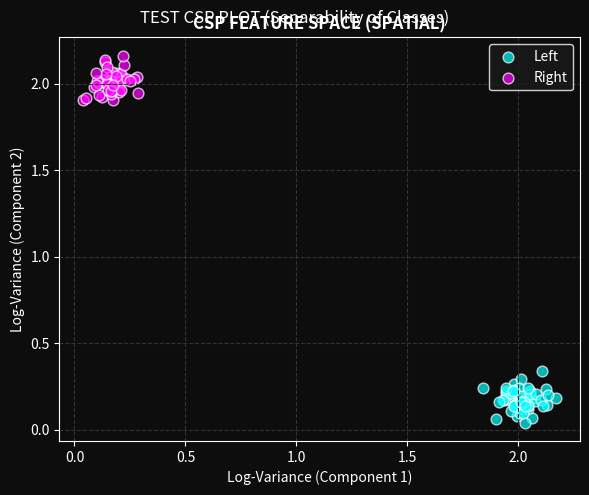
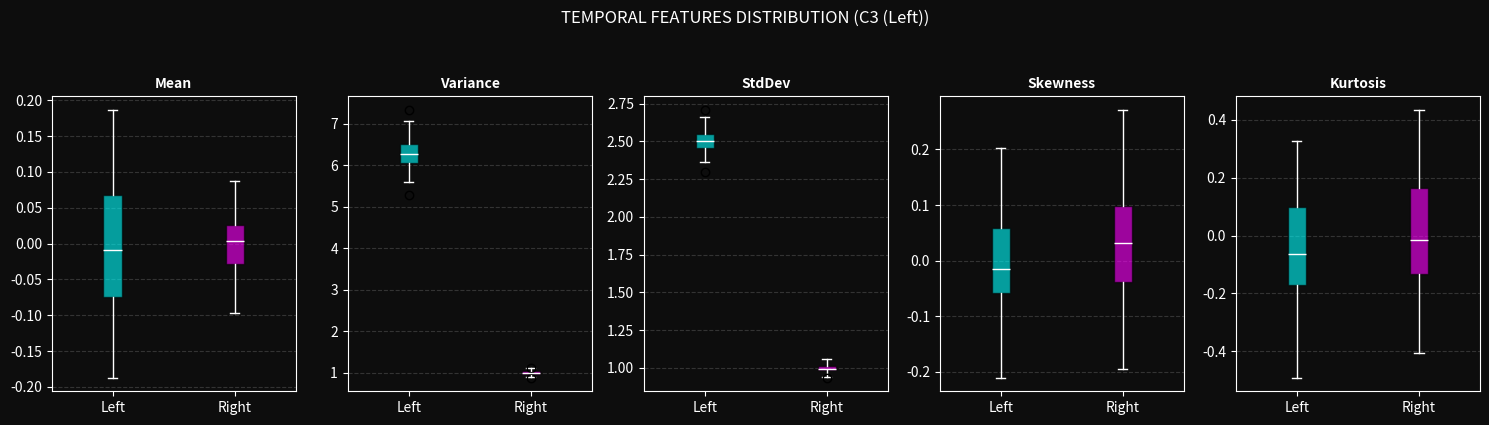
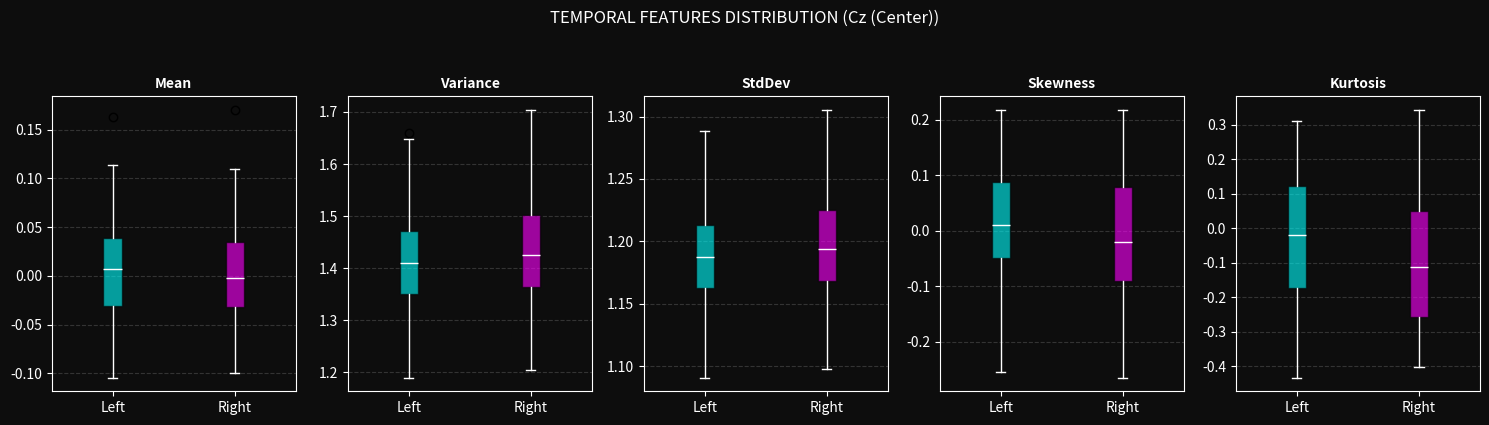
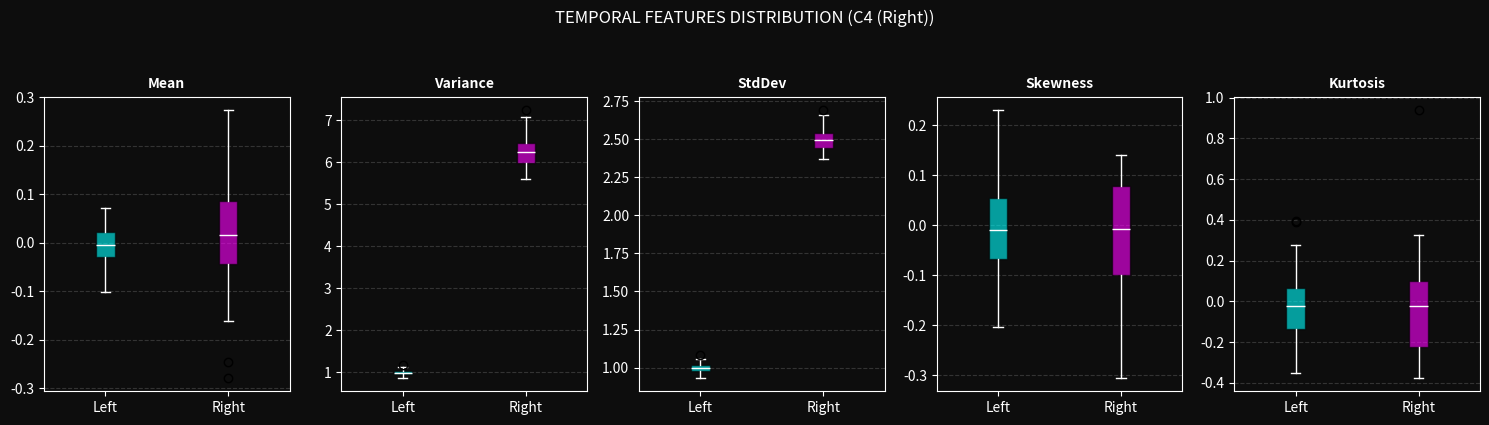

Here is the Python script that generated these plots, in order:
"""
csp_scratch.py

Purpose:
    - Implement Common Spatial Pattern (CSP) algorithm from scratch.
    - Implement Temporal Feature Extraction (Mean, Variance, Skewness, Kurtosis).
    - Provide COMPLETE VISUALIZATION tools (Scatter Plots & Box Plots).
    - specialized for Motor Imagery setups including C3, Cz, and C4 channels.

Dependencies:
    - numpy
    - matplotlib
    - scipy (for skewness and kurtosis calculation)
"""

import numpy as np
import matplotlib.pyplot as plt
from scipy.stats import skew, kurtosis

# ==========================================
# 1. Context & Description Helper
# ==========================================
def get_csp_description():
    """
    Returns a descriptive string explaining the CSP algorithm and the channel setup.
    
    Returns:
        str: Educational text about Spatial Filtering and Variance.
    """
    description = (
        "--- FEATURE EXTRACTION: COMMON SPATIAL PATTERN (CSP) ---\n\n"
        "1. OBJECTIVE:\n"
        "   To design spatial filters (W) that transform the EEG signals into a new space\n"
        "   where the variance (power) is optimal for discriminating between two classes.\n"
        "   This is applied to Motor Imagery channels (e.g., C3, Cz, C4).\n\n"
        "2. THE LOGIC (Variance Discrimination):\n"
        "   - During Motor Imagery, ERD (Event-Related Desynchronization) occurs.\n"
        "   - ERD = Drop in Power = Change in Variance.\n"
        "   - CSP finds a projection matrix 'W' such that:\n"
        "     * Signal projected to Component 1 has MAX variance for Class 1 (Left Hand)\n"
        "       and MIN variance for Class 2 (Right Hand).\n"
        "     * Signal projected to Last Component has MIN variance for Class 1\n"
        "       and MAX variance for Class 2.\n\n"
        "3. MATHEMATICAL STEPS:\n"
        "   a. Calculate Covariance Matrix (R) for each trial.\n"
        "   b. Average Covariances for Class 1 (R1) and Class 2 (R2).\n"
        "   c. Solve Generalized Eigenvalue Problem: R1 * w = lambda * R2 * w.\n"
        "   d. The resulting eigenvectors (w) are the Spatial Filters.\n\n"
        "4. OUTPUT FEATURE:\n"
        "   - We do not use the raw projected signal as a feature.\n"
        "   - We calculate the Log-Variance of the projected signal: f = log(var(Z)).\n"
        "   - This small vector is fed into the Machine Learning classifier.\n"
    )
    return description


# ==========================================
# 2. CSP Implementation (Spatial Features)
# ==========================================
class CSP_Scratch:
    """
    Common Spatial Pattern (CSP) algorithm.
    Extracts spatial features that maximize variance discrimination between two classes.
    """
    def __init__(self, n_components=2):
        """
        Initialize the CSP object.
        
        Args:
            n_components (int): Number of filters to keep (usually 2 for binary classification).
        """
        self.n_components = n_components
        self.filters_ = None   # Matrix W (Spatial Filters)
        self.patterns_ = None  # Matrix A (Inverse of W, used for topographical plotting)

    def fit(self, X, y):
        """
        Computes the CSP filters based on training data.
        
        Args:
            X (numpy.ndarray): EEG Data of shape (n_trials, n_channels, n_samples).
                               Includes channels C3, Cz, C4.
            y (numpy.ndarray): Labels of shape (n_trials,).
            
        Returns:
            self: The fitted instance.
        """
        classes = np.unique(y)
        if len(classes) != 2:
            raise ValueError(f"CSP requires exactly 2 classes. Found: {len(classes)}")
            
        # Separate data by class
        X_class1 = X[y == classes[0]]
        X_class2 = X[y == classes[1]]
        
        # 1. Compute Average Covariance Matrices for each class
        C1 = self._compute_avg_covariance(X_class1)
        C2 = self._compute_avg_covariance(X_class2)
        
        # 2. Compute Composite Covariance
        C_sum = C1 + C2
        
        # 3. Eigen Decomposition for Whitening (P)
        # We solve C_sum = U * Lambda * U.T
        evals, evecs = np.linalg.eigh(C_sum)
        
        # Sort eigenvalues and eigenvectors in descending order
        sorted_indices = np.argsort(evals)[::-1]
        evals = evals[sorted_indices]
        evecs = evecs[:, sorted_indices]
        
        # 4. Construct Whitening Matrix P
        # P = diag(lambda^-0.5) * U.T
        P = np.dot(np.diag(1.0 / np.sqrt(evals + 1e-10)), evecs.T)
        
        # 5. Transform Covariance of Class 1 using P
        # S1 = P * C1 * P.T
        S1 = np.dot(P, np.dot(C1, P.T))
        
        # 6. Generalized Eigen Decomposition of S1
        # S1 = B * Lambda_b * B.T
        b_evals, B = np.linalg.eigh(S1)
        
        # Sort in descending order
        sorted_indices_b = np.argsort(b_evals)[::-1]
        B = B[:, sorted_indices_b]
        
        # 7. Compute Final Projection Matrix (W)
        # W = B.T * P
        self.filters_ = np.dot(B.T, P)
        
        # 8. Compute Spatial Patterns (A) for Topography Visualization
        # Patterns are the pseudo-inverse of Filters
        self.patterns_ = np.linalg.pinv(self.filters_)
        
        return self

    def transform(self, X):
        """
        Projects the data using filters and extracts Log-Variance features.
        
        Args:
            X (numpy.ndarray): EEG Data of shape (n_trials, n_channels, n_samples).
            
        Returns:
            numpy.ndarray: Feature matrix of shape (n_trials, n_components).
        """
        if self.filters_ is None:
            raise RuntimeError("CSP not fitted. Run fit() first.")
            
        n_trials = X.shape[0]
        n_filters = self.filters_.shape[0]
        
        # Select first m/2 and last m/2 filters
        # The first filters maximize variance for Class 1.
        # The last filters maximize variance for Class 2.
        n_pick = self.n_components // 2
        pick_indices = [i for i in range(n_pick)] + \
                       [n_filters - 1 - i for i in range(n_pick)]
                   
        W_selected = self.filters_[pick_indices, :]
        features = np.zeros((n_trials, len(pick_indices)))
        
        for i in range(n_trials):
            # 1. Project Signal: Z = W * X
            # X[i] shape is (n_channels, n_samples)
            Z = np.dot(W_selected, X[i])
            
            # 2. Calculate Variance of Projected Signal
            var_Z = np.var(Z, axis=1)
            
            # 3. Log-Transform (Normalization)
            features[i, :] = np.log(var_Z + 1e-10)
            
        return features

    def _compute_avg_covariance(self, X_epochs):
        """
        Helper to compute average covariance matrix over multiple trials.
        """
        n_trials, n_channels, n_samples = X_epochs.shape
        covariance_sum = np.zeros((n_channels, n_channels))
        
        for i in range(n_trials):
            epoch = X_epochs[i]
            
            # Center the data (mean subtraction)
            epoch = epoch - np.mean(epoch, axis=1, keepdims=True)
            
            # Compute Covariance: (X * X.T)
            covariance = np.dot(epoch, epoch.T)
            
            # Normalize by trace (sum of diagonal elements)
            covariance = covariance / np.trace(covariance)
            
            covariance_sum += covariance
            
        return covariance_sum / n_trials

    def plot_feature_scatter(self, features, labels, class_names=['Left', 'Right']):
        """
        Generates a 2D Scatter Plot of the extracted CSP features.
        Useful to see if classes are separable.
        """
        if features.shape[1] < 2:
            print("Not enough features to plot scatter.")
            return None

        fig, ax = plt.subplots(figsize=(6, 5))
        fig.patch.set_facecolor('#0d0d0d')
        ax.set_facecolor('#0d0d0d')
        
        # Plot Class 0 (e.g., Left Hand)
        ax.scatter(features[labels==0, 0], features[labels==0, 1], 
                   color='cyan', label=class_names[0], alpha=0.7, edgecolors='white', s=60)
        
        # Plot Class 1 (e.g., Right Hand)
        ax.scatter(features[labels==1, 0], features[labels==1, 1], 
                   color='magenta', label=class_names[1], alpha=0.7, edgecolors='white', s=60)
        
        ax.set_title("CSP FEATURE SPACE (SPATIAL)", color='white', fontweight='bold')
        ax.set_xlabel("Log-Variance (Component 1)", color='white')
        ax.set_ylabel("Log-Variance (Component 2)", color='white')
        
        ax.tick_params(colors='white')
        for spine in ax.spines.values(): spine.set_color('white')
        ax.legend(facecolor='#1a1a1a', edgecolor='white', labelcolor='white')
        ax.grid(True, color='#333', linestyle='--')
        
        fig.tight_layout()
        return fig


# ==========================================
# 3. Temporal Feature Extraction
# ==========================================
class TemporalFeatureExtractor:
    """
    Extracts statistical time-domain features from raw EEG signals.
    Metrics: Mean, Variance, StdDev, Skewness, Kurtosis.
    """
    def __init__(self):
        self.feature_names = ['Mean', 'Variance', 'StdDev', 'Skewness', 'Kurtosis']

    def transform(self, X):
        """
        Extracts temporal features from X.
        
        Args:
            X: (n_trials, n_channels, n_samples)
            
        Returns:
            features: (n_trials, n_channels * 5) -> Flattened feature vector
        """
        n_trials, n_channels, n_samples = X.shape
        
        # We extract 5 metrics per channel
        n_metrics = len(self.feature_names)
        features = np.zeros((n_trials, n_channels * n_metrics))
        
        for i in range(n_trials):
            trial_features = []
            for c in range(n_channels):
                signal = X[i, c, :]
                
                # 1. Mean
                mean_val = np.mean(signal)
                
                # 2. Variance
                var_val = np.var(signal)
                
                # 3. Standard Deviation
                std_val = np.std(signal)
                
                # 4. Skewness
                skew_val = skew(signal)
                
                # 5. Kurtosis
                kurt_val = kurtosis(signal)
                
                trial_features.extend([mean_val, var_val, std_val, skew_val, kurt_val])
                
            features[i, :] = np.array(trial_features)
            
        return features

    def plot_feature_boxplot_all_metrics(self, features, labels, channel_idx=0, 
                                         class_names=['Left', 'Right'], ch_name="C3"):
        """
        Generates 5 Box Plots (one for each metric) for a specific channel.
        Visualizes which statistical property best separates the classes.
        """
        n_metrics = len(self.feature_names)
        
        # Create subplots (1 row, 5 columns)
        fig, axes = plt.subplots(1, n_metrics, figsize=(15, 4))
        fig.patch.set_facecolor('#0d0d0d')
        
        colors = ['cyan', 'magenta']
        
        for m_idx, ax in enumerate(axes):
            ax.set_facecolor('#0d0d0d')
            metric_name = self.feature_names[m_idx]
            
            # Calculate column index in flattened feature matrix
            # Structure: 
            # [Ch1_Metrics(0-4), Ch2_Metrics(5-9), Ch3_Metrics(10-14)...]
            col_idx = (channel_idx * n_metrics) + m_idx
            
            data_c0 = features[labels==0, col_idx]
            data_c1 = features[labels==1, col_idx]
            
            # Create Boxplot
            box = ax.boxplot([data_c0, data_c1], 
                             tick_labels=class_names, 
                             patch_artist=True, 
                             medianprops=dict(color="white"),
                             whiskerprops=dict(color="white"),
                             capprops=dict(color="white"))
            
            for patch, color in zip(box['boxes'], colors):
                patch.set_facecolor(color)
                patch.set_alpha(0.6)
                
            ax.set_title(metric_name, color='white', fontsize=10, fontweight='bold')
            
            ax.tick_params(colors='white')
            for spine in ax.spines.values(): spine.set_color('white')
            ax.grid(True, color='#333', axis='y', linestyle='--')
            
        fig.suptitle(f"TEMPORAL FEATURES DISTRIBUTION ({ch_name})", color='white', y=1.05)
        fig.tight_layout()
        return fig


# ==========================================
# 4. Standalone Test (Simulation)
# ==========================================
if __name__ == "__main__":
    print(">> RUNNING STANDALONE TEST: csp_scratch.py")
    print(">> Configuration: 3 Channels (C3, Cz, C4)")
    
    # 1. Print Description
    print("-" * 60)
    print(get_csp_description())
    print("-" * 60)
    
    # 2. Generate Synthetic Data
    # Setup: 100 trials, 3 Channels (C3, Cz, C4), 500 samples
    n_trials = 100
    n_channels = 3  # Index 0=C3, Index 1=Cz, Index 2=C4
    n_samples = 500
    
    # Random noise base
    X_synthetic = np.random.randn(n_trials, n_channels, n_samples)
    y_synthetic = np.array([0]*50 + [1]*50) # 50 Left, 50 Right
    
    # -----------------------------------------------------------------
    # SIMULATION LOGIC:
    # Class 0 (Left Hand Imagery):
    #   - C4 (Right Hemisphere) should Desynchronize (Power Drop).
    #   - C3 (Left Hemisphere) might stay neutral or increase slightly.
    #   - Here, we simulate simple Variance differences for classification.
    #
    # Class 1 (Right Hand Imagery):
    #   - C3 (Left Hemisphere) should Desynchronize.
    # -----------------------------------------------------------------
    
    # Inject Artificial Variance Differences
    # Make C3 (Index 0) highly active for Class 0
    X_synthetic[0:50, 0, :] *= 2.5 
    
    # Make Cz (Index 1) moderately active for both (Central Reference)
    # Usually Cz is less discriminative, but we give it some noise variation
    X_synthetic[:, 1, :] *= 1.2
    
    # Make C4 (Index 2) highly active for Class 1
    X_synthetic[50:, 2, :] *= 2.5 
    
    
    # 3. Test CSP (Spatial Filtering)
    print("\n[TEST] CSP Training & Visualization...")
    csp = CSP_Scratch(n_components=2)
    csp.fit(X_synthetic, y_synthetic)
    csp_features = csp.transform(X_synthetic)
    
    print(f"CSP Features Shape: {csp_features.shape}")
    print("Top row features (log-variance):")
    print(csp_features[0:3, :])
    
    # Visualize CSP Scatter
    fig_csp = csp.plot_feature_scatter(csp_features, y_synthetic)
    if fig_csp:
        fig_csp.suptitle("TEST CSP PLOT (Separability of Classes)", color='white', y=0.98)
    
    
    # 4. Test Temporal Extraction (Statistical)
    print("\n[TEST] Temporal Extraction & Visualization...")
    temp_extractor = TemporalFeatureExtractor()
    temp_features = temp_extractor.transform(X_synthetic)
    
    print(f"Temporal Features Shape: {temp_features.shape}")
    expected_dim = n_trials * (n_channels * 5)
    print(f"(Expected columns: {n_channels} channels * 5 metrics = 15)")
    
    # -----------------------------------------------------
    # Visualization: Inspect Specific Channels
    # -----------------------------------------------------
    channel_map = {0: 'C3 (Left)', 1: 'Cz (Center)', 2: 'C4 (Right)'}
    
    # Plot for C3
    fig_c3 = temp_extractor.plot_feature_boxplot_all_metrics(
        temp_features, y_synthetic, channel_idx=0, ch_name=channel_map[0]
    )
    
    # Plot for Cz (NEWLY ADDED REQUEST)
    fig_cz = temp_extractor.plot_feature_boxplot_all_metrics(
        temp_features, y_synthetic, channel_idx=1, ch_name=channel_map[1]
    )
    
    # Plot for C4
    fig_c4 = temp_extractor.plot_feature_boxplot_all_metrics(
        temp_features, y_synthetic, channel_idx=2, ch_name=channel_map[2]
    )
    
    plt.show()
    print(">> TEST COMPLETE.")